Run: headless pygame with SDL's dummy video driver; simulated clock (each Clock.tick advances the game by its frame time, no real sleeping); random seed 0; keys injected as events and as key.get_pressed() state; mouse plan: one left click at the window centre at the start of phase 2, then a move to the lower-right quarter at the start of phase 3.
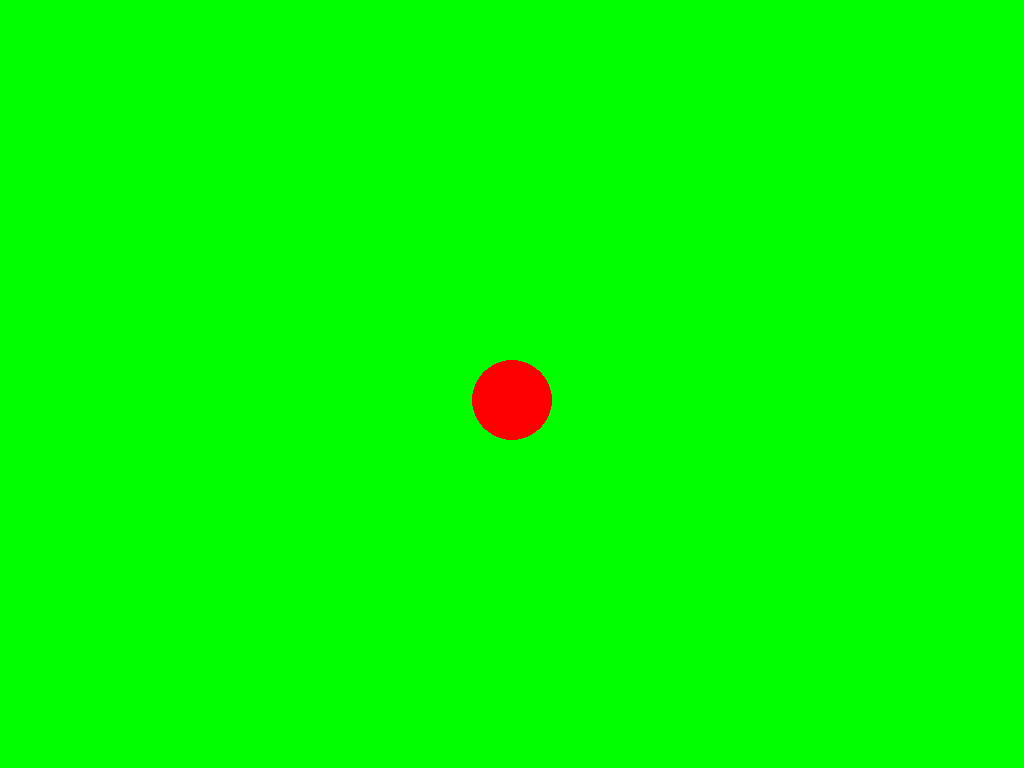
Frame 1 of 4 · flips 1–60 · no input
Frame 2 of 4 · flips 61–180 · clicked the window centre · tapped SPACE, RETURN · held RIGHT (→), D · screen unchanged from frame 1, image omitted
Frame 3 of 4 · flips 181–300 · moved the mouse to the lower-right quarter · held DOWN (↓), S · screen unchanged from frame 2, image omitted
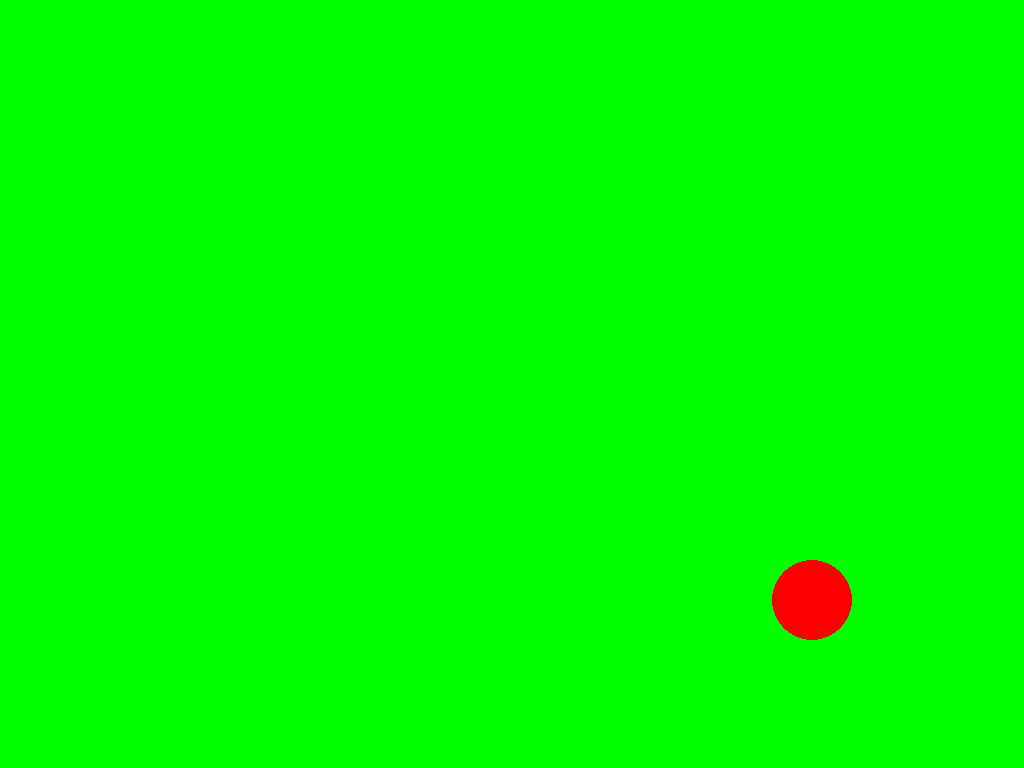
Frame 4 of 4 · flips 301–420 · held LEFT (←), A, UP (↑), W

The pygame program that drew these frames:

import pygame
import random
import time

# pygame setup
pygame.init()
screen = pygame.display.set_mode((0, 0),pygame.FULLSCREEN)
clock = pygame.time.Clock()
running = True
dt = 0

#rounds coordinates to 100 px for simplicity
player_pos = pygame.Vector2(screen.get_width() / 2, round(screen.get_height() / 2, -2))
target_pos = (1000, 300)

#placeholder code to find target
def move(target_pos, mouse_coord):
    target_pos = (round(mouse_coord[0], -2), round(mouse_coord[1], -2))
    return target_pos

#decides which direction to walk in by determining which direction target is and randomly choosing to move on x or y axis
def pathfind(player_pos, target_pos):
    up_down = 0
    left_right = 0
    if player_pos[0] == target_pos[0] and player_pos[1] == target_pos[1]:
        direction = 0
        return direction
    if player_pos[0] > target_pos[0]:
        left_right = 1
    elif player_pos[0] < target_pos[0]:
        left_right = 2
    if player_pos[1] < target_pos[1]:
        up_down = 3
    elif player_pos[1] > target_pos[1]:
        up_down = 4
    if up_down != 0 and left_right != 0:
        choose = random.randint(1,2)
        if choose == 1:
            direction = up_down
        else:
            direction = left_right
    elif up_down != 0:
        direction = up_down
    else:
        direction = left_right
    return direction
    
walk = False

while running:
    # poll for events
    # pygame.QUIT event means the user clicked X to close your window
    for event in pygame.event.get():
        if event.type == pygame.QUIT:
            running = False

    # fill the screen with a color to wipe away anything from last frame
    screen.fill("green")
    

    pygame.draw.circle(screen, "red", player_pos, 40)
    
    
    
    
    keys = pygame.key.get_pressed()
    #closes game if escape key pressed
    if keys[pygame.K_ESCAPE]:
        pygame.quit()
    #chooses target coordinates
    if keys[pygame.K_w]:
        mouse_coord = pygame.mouse.get_pos()
        target_pos = move(target_pos, mouse_coord)
        walk = True
    #walks in direction that pathfind code selected and waits
    if walk == True:
        direction = pathfind(player_pos, target_pos)
        if direction == 0:
            walk = False
        elif direction == 1:
            player_pos.x -= 100
        elif direction == 2:
            player_pos.x += 100
        elif direction == 3:
            player_pos.y += 100
        elif direction == 4:
            player_pos.y -= 100
        time.sleep(.25)
        

    # flip() the display to put your work on screen
    pygame.display.flip()

    clock.tick(60)  # limits FPS to 60

pygame.quit()
